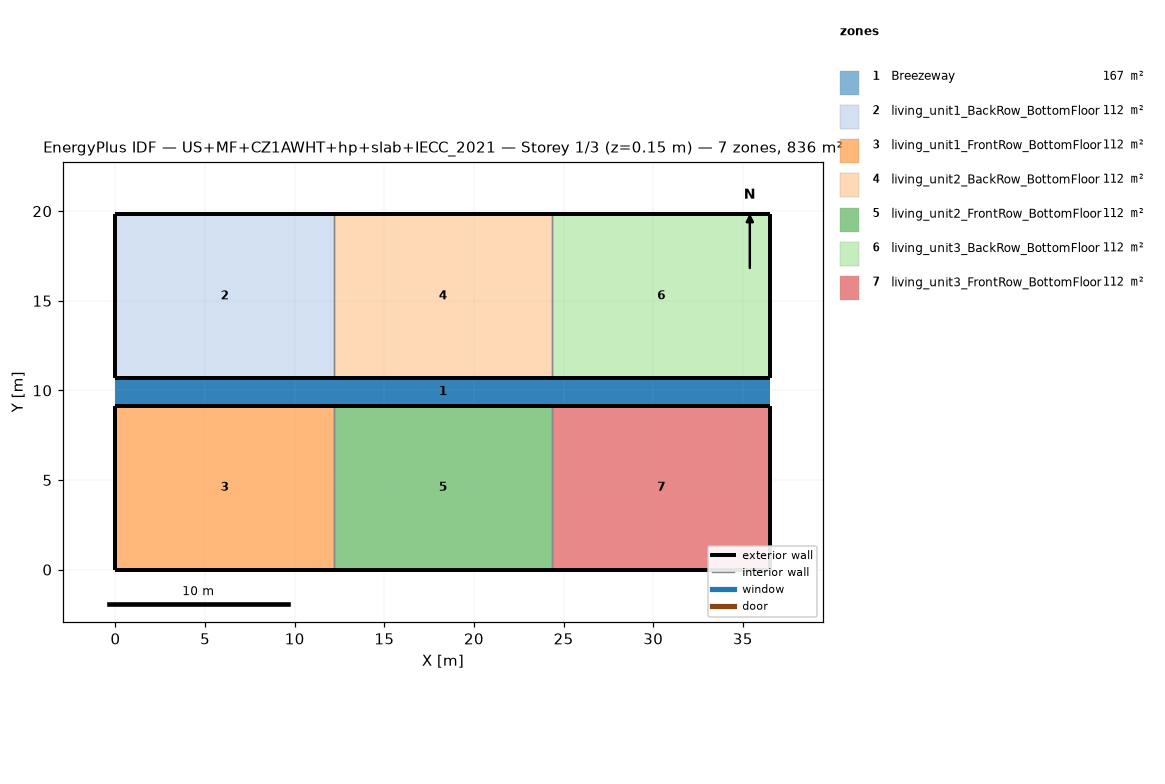
=== STOREY PLAN SPEC (per zone: floor XY polygon, exterior-wall plan segments, windows/doors) ===
zone 1: Breezeway  (167.0 m²)
  floor: (36.54, 9.16) (0.00, 9.16) (0.00, 10.68) (36.54, 10.68)
  floor: (36.54, 9.16) (0.00, 9.16) (0.00, 10.68) (36.54, 10.68)
  floor: (36.54, 9.16) (0.00, 9.16) (0.00, 10.68) (36.54, 10.68)
zone 2: living_unit1_BackRow_BottomFloor  (111.5 m²)
  floor: (12.18, 10.68) (0.00, 10.68) (0.00, 19.84) (12.18, 19.84)
  exterior wall: (0.00, 10.68) – (12.18, 10.68)  [12.2 m]
  exterior wall: (12.18, 19.84) – (0.00, 19.84)  [12.2 m]
  exterior wall: (0.00, 19.84) – (0.00, 10.68)  [9.2 m]
  interior walls: 1
zone 3: living_unit1_FrontRow_BottomFloor  (111.5 m²)
  floor: (12.18, 0.00) (0.00, 0.00) (0.00, 9.16) (12.18, 9.16)
  exterior wall: (0.00, 0.00) – (12.18, 0.00)  [12.2 m]
  exterior wall: (12.18, 9.16) – (0.00, 9.16)  [12.2 m]
  exterior wall: (0.00, 9.16) – (0.00, 0.00)  [9.2 m]
  interior walls: 1
zone 4: living_unit2_BackRow_BottomFloor  (111.5 m²)
  floor: (24.36, 10.68) (12.18, 10.68) (12.18, 19.84) (24.36, 19.84)
  exterior wall: (12.18, 10.68) – (24.36, 10.68)  [12.2 m]
  exterior wall: (24.36, 19.84) – (12.18, 19.84)  [12.2 m]
  interior walls: 2
zone 5: living_unit2_FrontRow_BottomFloor  (111.5 m²)
  floor: (24.36, 0.00) (12.18, 0.00) (12.18, 9.16) (24.36, 9.16)
  exterior wall: (12.18, 0.00) – (24.36, 0.00)  [12.2 m]
  exterior wall: (24.36, 9.16) – (12.18, 9.16)  [12.2 m]
  interior walls: 2
zone 6: living_unit3_BackRow_BottomFloor  (111.5 m²)
  floor: (36.54, 10.68) (24.36, 10.68) (24.36, 19.84) (36.54, 19.84)
  exterior wall: (24.36, 10.68) – (36.54, 10.68)  [12.2 m]
  exterior wall: (36.54, 10.68) – (36.54, 19.84)  [9.2 m]
  exterior wall: (36.54, 19.84) – (24.36, 19.84)  [12.2 m]
  interior walls: 1
zone 7: living_unit3_FrontRow_BottomFloor  (111.5 m²)
  floor: (36.54, 0.00) (24.36, 0.00) (24.36, 9.16) (36.54, 9.16)
  exterior wall: (24.36, 0.00) – (36.54, 0.00)  [12.2 m]
  exterior wall: (36.54, 0.00) – (36.54, 9.16)  [9.2 m]
  exterior wall: (36.54, 9.16) – (24.36, 9.16)  [12.2 m]
  interior walls: 1

=== DERIVED (storey summary) ===
Building: US+MF+CZ1AWHT+hp+slab+IECC_2021
Storey: 1 of 3  (floor level z = 0.15 m)
Storey gross floor area: 836.2 m²
Zones on this storey: 7
  - Breezeway: floor 167.0 m²
  - living_unit1_BackRow_BottomFloor: floor 111.5 m²; exterior wall 33.5 m (86.9 m²); WWR 0.0%
  - living_unit1_FrontRow_BottomFloor: floor 111.5 m²; exterior wall 33.5 m (86.9 m²); WWR 0.0%
  - living_unit2_BackRow_BottomFloor: floor 111.5 m²; exterior wall 24.4 m (63.1 m²); WWR 0.0%
  - living_unit2_FrontRow_BottomFloor: floor 111.5 m²; exterior wall 24.4 m (63.1 m²); WWR 0.0%
  - living_unit3_BackRow_BottomFloor: floor 111.5 m²; exterior wall 33.5 m (86.9 m²); WWR 0.0%
  - living_unit3_FrontRow_BottomFloor: floor 111.5 m²; exterior wall 33.5 m (86.9 m²); WWR 0.0%
Zone adjacency (shared interzone walls):
  - living_unit1_BackRow_BottomFloor ↔ living_unit2_BackRow_BottomFloor
  - living_unit1_FrontRow_BottomFloor ↔ living_unit2_FrontRow_BottomFloor
  - living_unit2_BackRow_BottomFloor ↔ living_unit3_BackRow_BottomFloor
  - living_unit2_FrontRow_BottomFloor ↔ living_unit3_FrontRow_BottomFloor